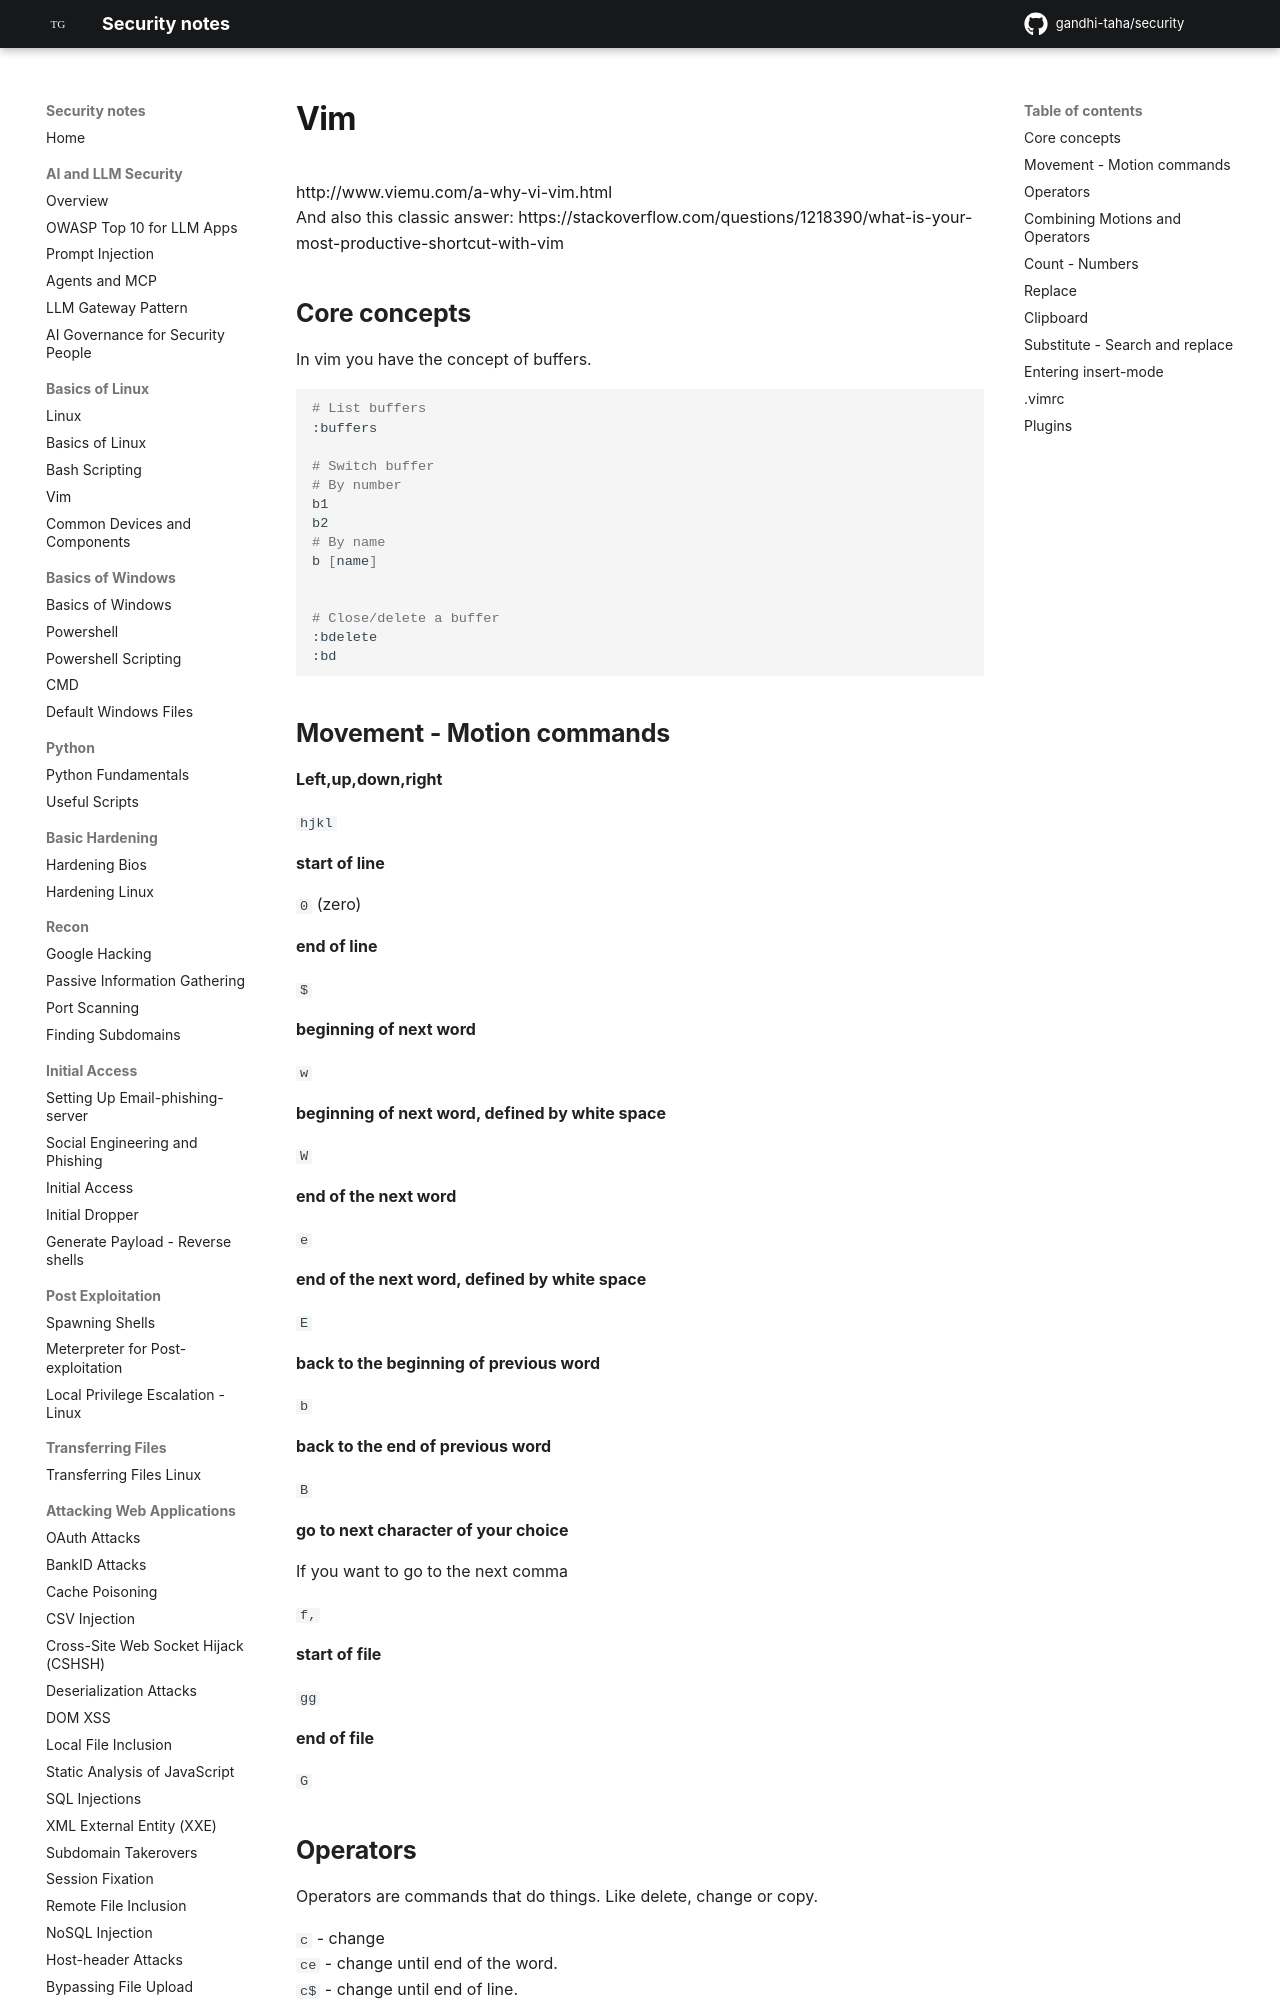

repository: gandhi-taha/security · page: basics_of_linux/vim/index.html · generator: mkdocs

# Vim

[http://www.viemu.com/a-why-vi-vim.html](http://www.viemu.com/a-why-vi-vim.html)  
And also this classic answer: [https://stackoverflow.com/questions/1218390/what-is-your-most-productive-shortcut-with-vim](https://stackoverflow.com/questions/1218390/what-is-your-most-productive-shortcut-with-vim)

## Core concepts

In vim you have the concept of buffers.

```bash
# List buffers
:buffers

# Switch buffer
# By number
b1
b2
# By name
b [name]


# Close/delete a buffer
:bdelete
:bd
```

## Movement - Motion commands

**Left,up,down,right**

`hjkl`

**start of line**

`0` \(zero\)

**end of line**

`$`

**beginning of next word**

`w`

**beginning of next word, defined by white space**

`W`

**end of the next word**

`e`

**end of the next word, defined by white space**

`E`

**back to the beginning of previous word**

`b`

**back to the end of previous word**

`B`

**go to next character of your choice**

If you want to go to the next comma

`f,`

**start of file**

`gg`

**end of file**

`G`

## Operators

Operators are commands that do things. Like delete, change or copy.

`c` - change  
`ce` - change until end of the word.  
`c$` - change until end of line.
